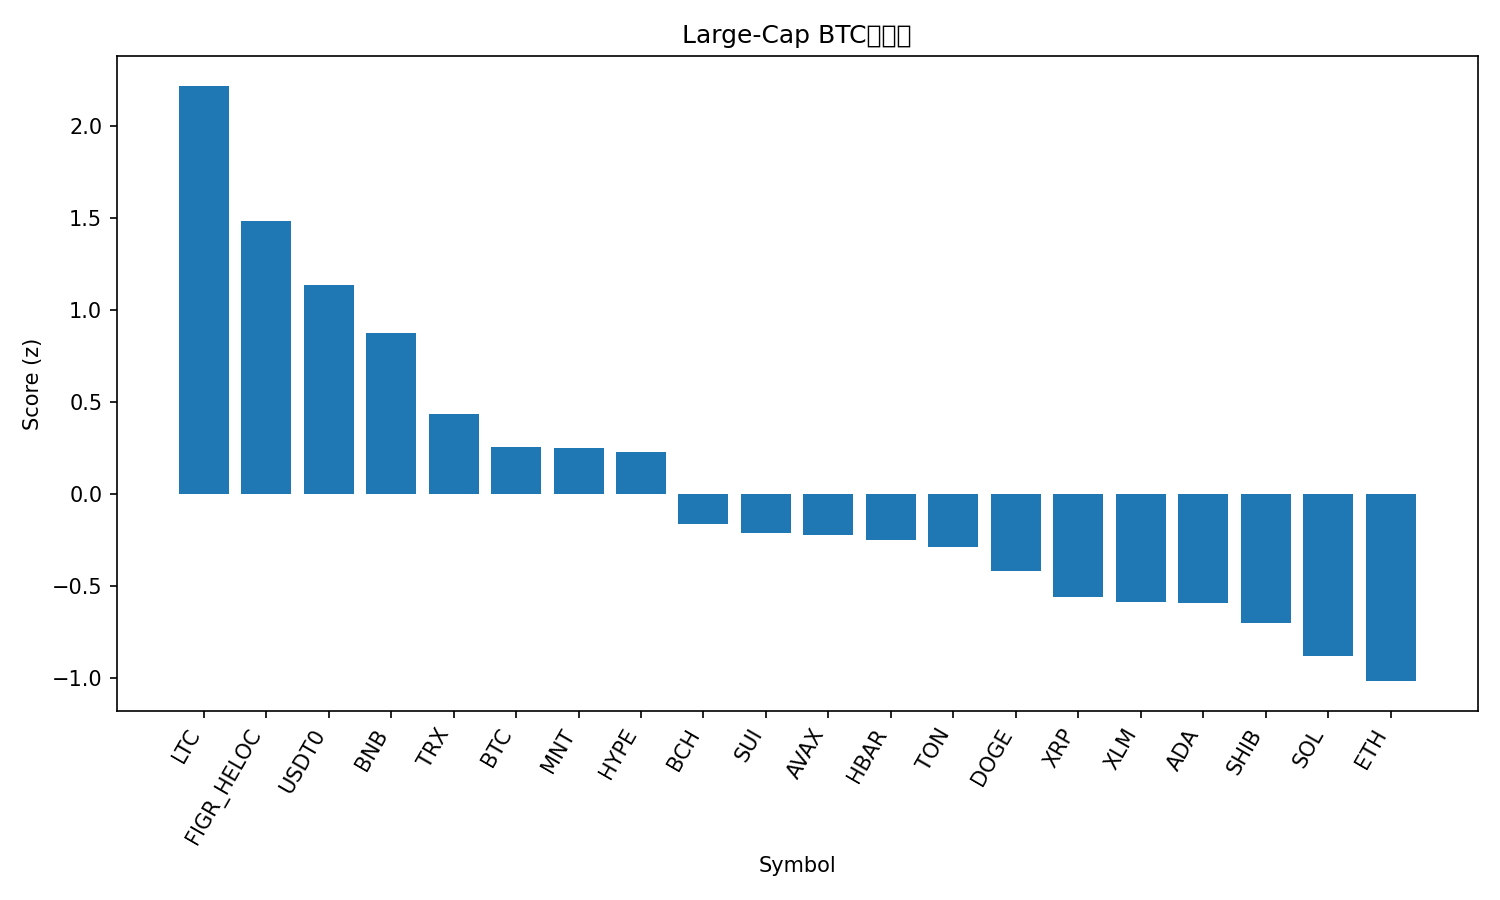

Source data for this figure (header and first rows):
rank, name, symbol, price_btc, price_usd, pct_1h_btc, pct_24h_btc, pct_7d_btc, market_cap_rank, market_cap_usd, volume_usd, score
1, Litecoin, LTC, 0.001088, 127.2, 0.9087, 10.92, 7.777, 24, 9701963775, 2875937775, 2.218
2, Figure Heloc, FIGR_HELOC, 8.81e-06, 1.03, 0.5115, 6.853, 8.212, 17, 13335712333, 123597072, 1.484
3, USDT0, USDT0, 8.56e-06, 1.001, 0.5606, 3.455, 4.34, 31, 6993360565, 721041805, 1.135
4, BNB, BNB, 0.01047, 1224, 0.2901, 2.04, 9.4, 4, 170024407744, 4794942680, 0.8728
5, TRON, TRX, 2.83e-06, 0.3308, 0.06767, 1.683, 0.8404, 10, 31315311206, 906657914, 0.4349
6, Bitcoin, BTC, 1.0, 116933, 0.0, 0.0, 0.0, 1, 2329715802497, 80459815940, 0.2542
7, Mantle, MNT, 1.766e-05, 2.06, 0.63, -8.738, 11.33, 34, 6697547859, 586771073, 0.2508
8, Hyperliquid, HYPE, 0.000364, 42.55, 0.1916, 1.138, -11.21, 20, 11495053142, 512130269, 0.23
9, Bitcoin Cash, BCH, 0.004802, 561.6, -0.3998, 0.9491, -3.222, 22, 11184394747, 454575245, -0.161
10, Sui, SUI, 2.777e-05, 3.25, -0.2069, -1.093, -5.269, 18, 11745580750, 1397312366, -0.2106
11, Avalanche, AVAX, 0.0002261, 26.44, 0.08545, -2.745, -11.25, 21, 11266525203, 1034459171, -0.2219
12, Hedera, HBAR, 1.73e-06, 0.2028, -0.2689, -0.6748, -6.006, 27, 8583540999, 322760668, -0.2486
13, Toncoin, TON, 2.295e-05, 2.68, -0.697, 2.242, -1.649, 32, 6757212733, 204742244, -0.2868
14, Dogecoin, DOGE, 1.99e-06, 0.2325, -0.2801, -2.432, -6.142, 8, 35137836546, 3597016346, -0.4175
15, XRP, XRP, 2.294e-05, 2.68, -0.5786, -0.5661, -7.716, 5, 160273731591, 6653382933, -0.5589
16, Stellar, XLM, 3.09e-06, 0.3609, -0.5895, -0.7938, -7.287, 19, 11536301449, 301075678, -0.5883
17, Cardano, ADA, 6.58e-06, 0.7692, -0.51, -1.653, -7.451, 11, 28080559842, 1575877848, -0.5939
18, Shiba Inu, SHIB, 9.7146e-11, 1.136e-05, -0.6886, -1.246, -6.313, 33, 6693407601, 209601939, -0.7002
19, Solana, SOL, 0.001763, 206.1, -0.7395, -2.507, -7.51, 6, 112564867370, 9108378233, -0.8778
20, Ethereum, ETH, 0.03442, 4025, -0.8282, -3.823, -6.361, 2, 485798492298, 49125088124, -1.016
21, Chainlink, LINK, 0.0001768, 20.67, -1.099, -1.606, -3.874, 16, 14079845666, 1284275448, -1.06
